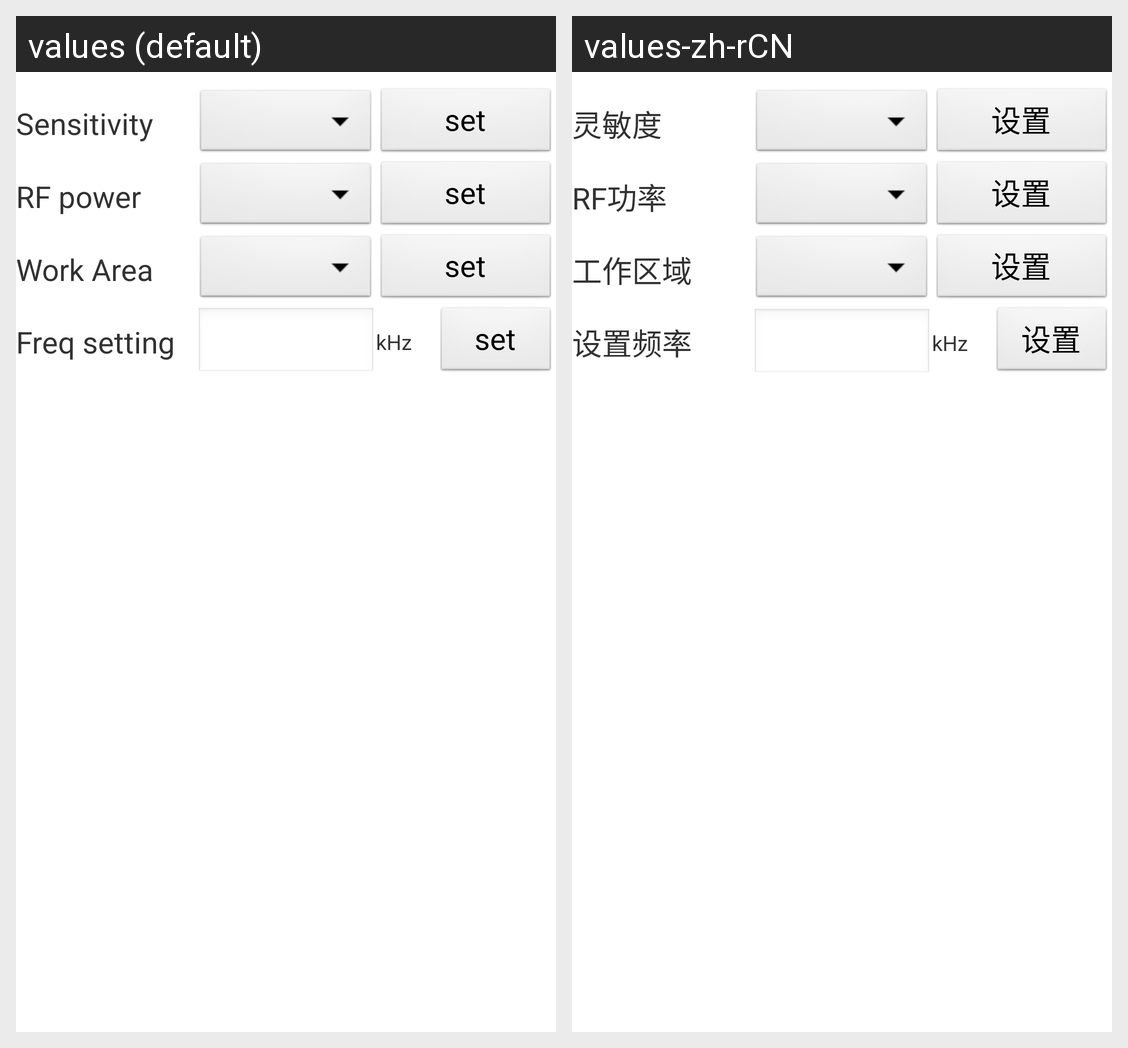

The same Android screen rendered under two of its app's locales, left to right. List the strings drawn on it with the default value and each locale's translation.
Android screen res/layout/setting_activity.xml rendered under 2 locales, left to right: values (default), values-zh-rCN. Device: Nexus 5 (rendered at 1080×1920; each locale shown at half size, 540×960, under a caption strip naming it); theme AppTheme.
Strings drawn on this screen, with the default value and each locale's value (text and hints the layout hard-codes, and strings that could not be matched under every locale, appear in the picture but are not listed):

sensitivity
  values: Sensitivity
  values-zh-rCN: 灵敏度

set
  values: set
  values-zh-rCN: 设置

rfPower
  values: RF power
  values-zh-rCN: RF功率

workArea
  values: Work Area
  values-zh-rCN: 工作区域

freqSetting
  values: Freq setting
  values-zh-rCN: 设置频率
